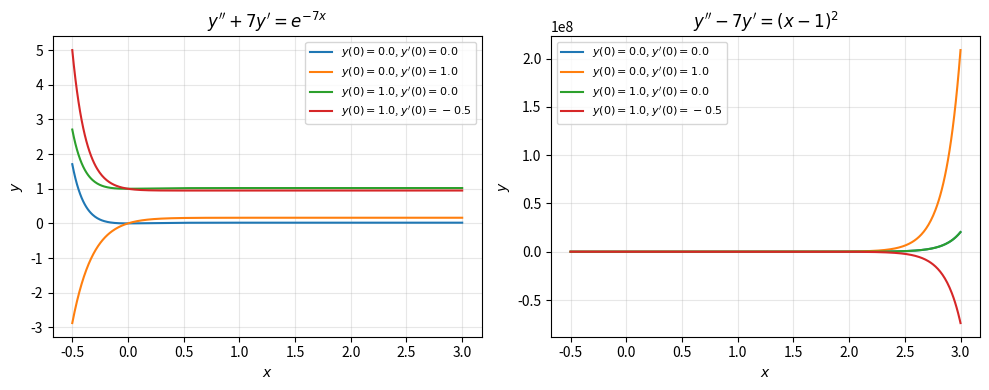

Here is the Python script that generated this plot: (Note: this script raises an exception after producing the figure.)
"""Problema 1: verificación SymPy (a) y familias con (y(0), y'(0)) (b)."""

from pathlib import Path

import matplotlib.pyplot as plt
import numpy as np
import sympy as sp

x = sp.symbols("x", real=True)
y = sp.Function("y")
ode1 = sp.Eq(y(x).diff(x, 2) + 7 * y(x).diff(x), sp.exp(-7 * x))
ode2 = sp.Eq(y(x).diff(x, 2) - 7 * y(x).diff(x), (x - 1) ** 2)

s1 = sp.dsolve(ode1, y(x))
s2 = sp.dsolve(ode2, y(x))
print("--- SymPy dsolve (comparar con el desarrollo a mano / fig. p1) ---")
print("(i)  y'' + 7y' = e^{-7x}")
sp.pprint(s1)
print("(ii) y'' - 7y' = (x-1)^2")
sp.pprint(s2)


def y_curve(ode: sp.Eq, y0: float, yp0: float):
    yx = y(x)
    sol = sp.dsolve(ode, yx, ics={yx.subs(x, 0): y0, yx.diff(x).subs(x, 0): yp0})
    return sp.lambdify(x, sol.rhs, modules="numpy")


xs = np.linspace(-0.5, 3.0, 500)
fig, ax = plt.subplots(1, 2, figsize=(10, 4))
ics = ((0.0, 0.0), (0.0, 1.0), (1.0, 0.0), (1.0, -0.5))
for y0, yp0 in ics:
    lab = rf"$y(0)={y0}$, $y'(0)={yp0}$"
    ax[0].plot(xs, y_curve(ode1, y0, yp0)(xs), label=lab)
    ax[1].plot(xs, y_curve(ode2, y0, yp0)(xs), label=lab)

ax[0].set_title(r"$y'' + 7y' = e^{-7x}$")
ax[1].set_title(r"$y'' - 7y' = (x-1)^2$")
for a in ax:
    a.set_xlabel("$x$")
    a.set_ylabel("$y$")
    a.grid(True, alpha=0.3)
    a.legend(fontsize=8)
fig.tight_layout()

out = Path(__file__).resolve().parent / "images"
out.mkdir(parents=True, exist_ok=True)
path = out / "lab1_familias_edos.pdf"
fig.savefig(path, bbox_inches="tight", dpi=150)
print(path)
plt.show()
